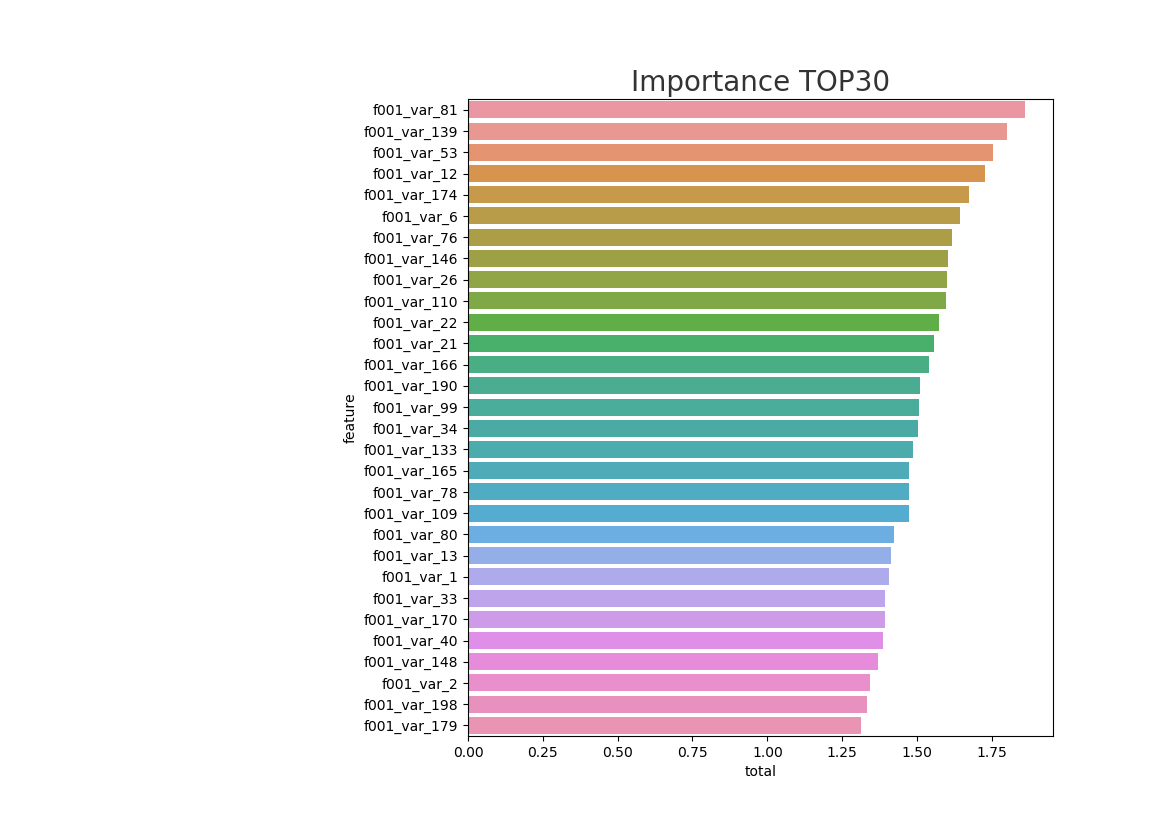

The file beside this chart, header and first rows:
feature, split, gain, total
f001_var_81, 0.8614, 1.0, 1.861
f001_var_139, 0.926, 0.8734, 1.799
f001_var_53, 0.9996, 0.7542, 1.754
f001_var_12, 0.9175, 0.8101, 1.728
f001_var_174, 1.0, 0.6742, 1.674
f001_var_6, 0.9647, 0.679, 1.644
f001_var_76, 0.9796, 0.6381, 1.618
f001_var_146, 0.9434, 0.6614, 1.605
f001_var_26, 0.9086, 0.6909, 1.6
f001_var_110, 0.8905, 0.7078, 1.598
f001_var_22, 0.946, 0.6285, 1.575
f001_var_21, 0.9614, 0.5963, 1.558
f001_var_166, 0.9288, 0.6107, 1.539
f001_var_190, 0.952, 0.559, 1.511
f001_var_99, 0.9161, 0.5908, 1.507
f001_var_34, 0.9744, 0.5285, 1.503
f001_var_133, 0.9379, 0.5479, 1.486
f001_var_165, 0.9129, 0.5613, 1.474
f001_var_78, 0.9385, 0.5349, 1.473
f001_var_109, 0.8917, 0.581, 1.473
f001_var_80, 0.8411, 0.581, 1.422
f001_var_13, 0.8865, 0.525, 1.412
f001_var_1, 0.9174, 0.4887, 1.406
f001_var_33, 0.9266, 0.4674, 1.394
f001_var_170, 0.9178, 0.4761, 1.394
f001_var_40, 0.8889, 0.4992, 1.388
f001_var_148, 0.8418, 0.5291, 1.371
f001_var_2, 0.8197, 0.5219, 1.342
f001_var_198, 0.8282, 0.5035, 1.332
f001_var_179, 0.8254, 0.489, 1.314
f001_var_44, 0.8171, 0.493, 1.31
f001_var_164, 0.8367, 0.4679, 1.305
f001_var_0, 0.8075, 0.4891, 1.297
f001_var_92, 0.8515, 0.4443, 1.296
f001_var_184, 0.8592, 0.4272, 1.286
f001_var_169, 0.8493, 0.4308, 1.28
f001_var_94, 0.8294, 0.4391, 1.269
f001_var_177, 0.836, 0.4178, 1.254
f001_var_115, 0.8281, 0.4186, 1.247
f001_var_121, 0.8486, 0.3896, 1.238
f001_var_154, 0.8058, 0.4174, 1.223
f001_var_191, 0.8139, 0.409, 1.223
f001_var_67, 0.8357, 0.369, 1.205
f001_var_18, 0.8185, 0.3823, 1.201
f001_var_108, 0.7855, 0.407, 1.193
f001_var_122, 0.8148, 0.367, 1.182
f001_var_173, 0.8112, 0.3624, 1.174
f001_var_9, 0.7761, 0.3847, 1.161
f001_var_149, 0.778, 0.3747, 1.153
f001_var_118, 0.794, 0.3217, 1.116
f001_var_192, 0.7715, 0.343, 1.114
f001_var_107, 0.7728, 0.3321, 1.105
f001_var_147, 0.7715, 0.3325, 1.104
f001_var_123, 0.7408, 0.3612, 1.102
f001_var_75, 0.7755, 0.3261, 1.102
f001_var_89, 0.768, 0.3215, 1.089
f001_var_127, 0.7634, 0.3233, 1.087
f001_var_95, 0.7607, 0.3255, 1.086
f001_var_172, 0.7596, 0.3156, 1.075
f001_var_188, 0.7542, 0.3185, 1.073
... 940 more rows
